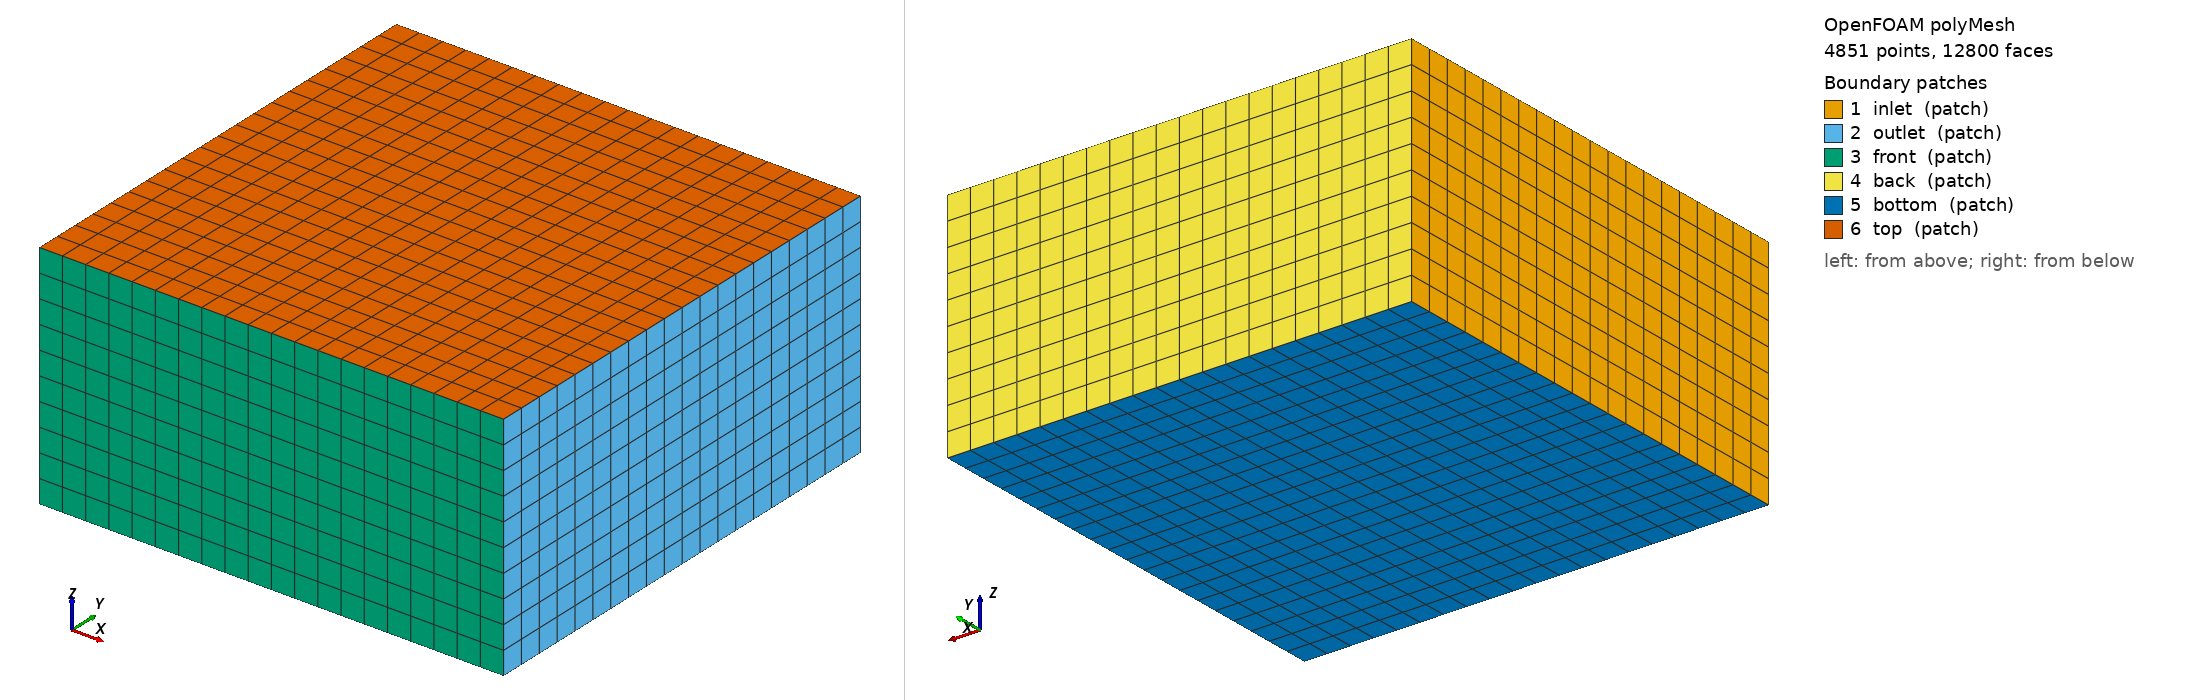

OpenFOAM case: the committed polyMesh, 4851 points, 12800 faces. Boundary patches (legend numbers): 1 inlet (patch), 2 outlet (patch), 3 front (patch), 4 back (patch), 5 bottom (patch), 6 top (patch). Left view from above one corner, right view from below the opposite corner. Boundary conditions: 6 field file(s) under 0/; 6 of 6 drawn patches have an entry in a shipped field file.

=== constant/polyMesh/boundary ===
/*--------------------------------*- C++ -*----------------------------------*\
  =========                 |
  \\      /  F ield         | OpenFOAM: The Open Source CFD Toolbox
   \\    /   O peration     | Website:  https://openfoam.org
    \\  /    A nd           | Version:  9
     \\/     M anipulation  |
\*---------------------------------------------------------------------------*/
FoamFile
{
    format      ascii;
    class       polyBoundaryMesh;
    location    "constant/polyMesh";
    object      boundary;
}
// * * * * * * * * * * * * * * * * * * * * * * * * * * * * * * * * * * * * * //

6
(
    inlet
    {
        type            patch;
        nFaces          200;
        startFace       11200;
    }
    outlet
    {
        type            patch;
        nFaces          200;
        startFace       11400;
    }
    front
    {
        type            patch;
        nFaces          200;
        startFace       11600;
    }
    back
    {
        type            patch;
        nFaces          200;
        startFace       11800;
    }
    bottom
    {
        type            patch;
        nFaces          400;
        startFace       12000;
    }
    top
    {
        type            patch;
        nFaces          400;
        startFace       12400;
    }
)

// ************************************************************************* //


=== system/blockMeshDict ===
FoamFile
{
    version     2.0;
    format      ascii;
    class       dictionary;
    object      blockMeshDict;
}

convertToMeters 1.0;

vertices
(
    (0 0 0)
    (10 0 0)
    (10 10 0)
    (0 10 0)
    (0 0 5)
    (10 0 5)
    (10 10 5)
    (0 10 5)
);

blocks
(
    hex (0 1 2 3 4 5 6 7) (20 20 10) simpleGrading (1 1 1)
);

edges
(
);

boundary
(
    inlet
    {
        type patch;
        faces ((0 4 7 3));
    }
    outlet
    {
        type patch;
        faces ((1 2 6 5));
    }
    front
    {
        type patch;
        faces ((0 1 5 4));
    }
    back
    {
        type patch;
        faces ((3 7 6 2));
    }
    bottom
    {
        type patch;
        faces ((0 3 2 1));
    }
    top
    {
        type patch;
        faces ((4 5 6 7));
    }
);

mergePatchPairs
(
);

=== system/controlDict ===
FoamFile
{
    version     2.0;
    format      ascii;
    class       dictionary;
    object      controlDict;
}

application     blastFoam;
startFrom       startTime;
startTime       0;
stopAt          endTime;
endTime         0.01;
deltaT          1e-7;
writeControl    timeStep;
writeInterval   100;
purgeWrite      0;
writeFormat     ascii;
writePrecision  6;
writeCompression off;
timeFormat      general;
timePrecision   6;
runTimeModifiable true;

functions
{
    probes
    {
        type probes;
        libs ("libsampling.so");
        writeControl timeStep;
        writeInterval 100;
        fields (p U);
        probeLocations ((1.5 1.5 0.5) (2 0 0));
    }
}

=== 0/T ===
FoamFile
{
    version     2.0;
    format      ascii;
    class       volScalarField;
    object      T;
}

dimensions      [0 0 0 1 0 0 0];

internalField   uniform 293;

boundaryField
{
    inlet
    {
        type            zeroGradient;
    }
    outlet
    {
        type            zeroGradient;
    }
    front
    {
        type            zeroGradient;
    }
    back
    {
        type            zeroGradient;
    }
    bottom
    {
        type            zeroGradient;
    }
    top
    {
        type            zeroGradient;
    }
    "(.*Wall.*|L_Wall)"
    {
        type            zeroGradient;
    }
    ".*"
    {
        type            zeroGradient;
    }
}

=== 0/alpha.Air ===
/*--------------------------------*- C++ -*----------------------------------*\
  =========                 |
  \\      /  F ield         | OpenFOAM: The Open Source CFD Toolbox
   \\    /   O peration     | Website:  https://openfoam.org
    \\  /    A nd           | Version:  9
     \\/     M anipulation  |
\*---------------------------------------------------------------------------*/
FoamFile
{
    format      ascii;
    class       volScalarField;
    location    "0";
    object      alpha.Air;
}
// * * * * * * * * * * * * * * * * * * * * * * * * * * * * * * * * * * * * * //

dimensions      [0 0 0 0 0 0 0];

internalField   nonuniform List<scalar> 
4000
(
1
0
0
0
0
1
1
1
1
1
1
1
1
1
1
1
1
1
1
1
0
0
0
0
0
0
1
1
1
1
1
1
1
1
1
1
1
1
1
1
0
0
0
0
0
0
1
1
1
1
1
1
1
1
1
1
1
1
1
1
0
0
0
0
0
0
1
1
1
1
1
1
1
1
1
1
1
1
1
1
0
0
0
0
0
0
1
1
1
1
1
1
1
1
1
1
1
1
1
1
1
0
0
0
0
1
1
1
1
1
1
1
1
1
1
1
1
1
1
1
1
1
1
1
1
1
1
1
1
1
1
1
1
1
1
1
1
1
1
1
1
1
1
1
1
1
1
1
1
1
1
1
1
1
1
1
1
1
1
1
1
1
1
1
1
1
1
1
1
1
1
1
1
1
1
1
1
1
1
1
1
1
1
1
1
1
1
1
1
1
1
1
1
1
1
1
1
1
1
1
1
1
1
1
1
1
1
1
1
1
1
1
1
1
1
1
1
1
1
1
1
1
1
1
1
1
1
1
1
1
1
1
1
1
1
1
1
1
1
1
1
1
1
1
1
1
1
1
1
1
1
1
1
1
1
1
1
1
1
1
1
1
1
1
1
1
1
1
1
1
1
1
1
1
1
1
1
1
1
1
1
1
1
1
1
1
1
1
1
1
1
1
1
1
1
1
1
1
1
1
1
1
1
1
1
1
1
1
1
1
1
1
1
1
1
1
1
1
1
1
1
1
1
1
1
1
1
1
1
1
1
1
1
1
1
1
1
1
1
1
1
1
1
1
1
1
1
1
1
1
1
1
1
1
1
1
1
1
1
1
1
1
1
1
1
1
1
1
1
1
1
1
1
1
1
1
1
1
1
1
1
1
1
1
1
1
1
1
1
1
1
1
1
1
1
1
1
1
1
1
1
0
0
0
0
1
1
1
1
1
1
1
1
1
1
1
1
1
1
1
0
0
0
0
0
0
1
1
1
1
1
1
1
1
1
1
1
1
1
1
0
0
0
0
0
0
1
1
1
1
1
1
1
1
1
1
1
1
1
1
0
0
0
0
0
0
1
1
1
1
1
1
1
1
1
1
1
1
1
1
0
0
0
0
0
0
1
1
1
1
1
1
1
1
1
1
1
1
1
1
1
0
0
0
0
1
1
1
1
1
1
1
1
1
1
1
1
1
1
1
1
1
1
1
1
1
1
1
1
1
1
1
1
1
1
1
1
1
1
1
1
1
1
1
1
1
1
1
1
1
1
1
1
1
1
1
1
1
1
1
1
1
1
1
1
1
1
1
1
1
1
1
1
1
1
1
1
1
1
1
1
1
1
1
1
1
1
1
1
1
1
1
1
1
1
1
1
1
1
1
1
1
1
1
1
1
1
1
1
1
1
1
1
1
1
1
1
1
1
1
1
1
1
1
1
1
1
1
1
1
1
1
1
1
1
1
1
1
1
1
1
1
1
1
1
1
1
1
1
1
1
1
1
1
1
1
1
1
1
1
1
1
1
1
1
1
1
1
1
1
1
1
1
1
1
1
1
1
1
1
1
1
1
1
1
1
1
1
1
1
1
1
1
1
1
1
1
1
1
1
1
1
1
1
1
1
1
1
1
1
1
1
1
1
1
1
1
1
1
1
1
1
1
1
1
1
1
1
1
1
1
1
1
1
1
1
1
1
1
1
1
1
1
1
1
1
1
1
1
1
1
1
1
1
1
1
1
1
1
1
1
1
1
1
1
1
1
1
1
1
1
1
1
1
1
1
1
1
1
1
1
1
1
1
1
1
1
1
1
1
1
1
1
1
1
1
1
1
1
1
1
1
1
1
1
1
1
1
1
1
1
1
1
1
1
1
1
1
1
1
1
1
1
1
1
1
1
1
1
1
1
1
1
1
1
1
1
1
1
1
1
1
1
1
1
1
1
1
1
1
1
1
1
1
1
1
1
1
1
1
1
1
1
1
1
1
1
1
1
1
1
1
1
1
1
1
1
1
1
1
1
1
1
1
1
1
1
1
1
1
1
1
1
1
1
1
1
1
1
1
1
1
1
1
1
1
1
1
1
1
1
1
1
1
1
1
1
1
1
1
1
1
1
1
1
1
1
1
1
1
1
1
1
1
1
1
1
1
1
1
1
1
1
1
1
1
1
1
1
1
1
1
1
1
1
1
1
1
1
1
1
1
1
1
1
1
1
1
1
1
1
1
1
1
1
1
1
1
1
1
1
1
1
1
1
1
1
1
1
1
1
1
1
1
1
1
1
1
1
1
1
1
1
1
1
1
1
1
1
1
1
1
1
1
1
1
1
1
1
1
1
1
1
1
1
1
1
1
1
1
1
1
1
1
1
1
1
1
1
1
1
1
1
1
1
1
1
1
1
1
1
1
1
1
1
1
1
1
1
1
1
1
1
1
1
1
1
1
1
1
1
1
1
1
1
1
1
1
1
1
1
1
1
1
1
1
1
1
1
1
1
1
1
1
1
1
1
1
1
1
1
1
1
1
1
1
1
1
1
1
1
1
1
1
1
1
1
1
1
1
1
1
1
1
1
1
1
1
1
1
1
1
1
1
1
1
1
1
1
1
1
1
1
1
1
1
1
1
1
1
1
1
1
1
1
1
1
1
1
1
1
1
1
1
1
1
1
1
1
1
1
1
1
1
1
1
1
1
1
1
1
1
1
1
1
1
1
1
1
1
1
1
1
1
1
1
1
1
1
1
1
1
1
1
1
1
1
1
1
1
1
1
1
1
1
1
1
1
1
1
1
1
1
1
1
1
1
1
1
1
1
1
1
1
1
1
1
1
1
1
1
1
1
1
1
1
1
1
1
1
1
1
1
1
1
1
1
1
1
1
1
1
1
1
1
1
1
1
1
1
1
1
1
1
1
1
1
1
1
1
1
1
1
1
1
1
1
1
1
1
1
1
1
1
1
1
1
1
1
1
1
1
1
1
1
1
1
1
1
1
1
1
1
1
1
1
1
1
1
1
1
1
1
1
1
1
1
1
1
1
1
1
1
1
1
1
1
1
1
1
1
1
1
1
1
1
1
1
1
1
1
1
1
1
1
1
1
1
1
1
1
1
1
1
1
1
1
1
1
1
1
1
1
1
1
1
1
1
1
1
1
1
1
1
1
1
1
1
1
1
1
1
1
1
1
1
1
1
1
1
1
1
1
1
1
1
1
1
1
1
1
1
1
1
1
1
1
1
1
1
1
1
1
1
1
1
1
1
1
1
1
1
1
1
1
1
1
1
1
1
1
1
1
1
1
1
1
1
1
1
1
1
1
1
1
1
1
1
1
1
1
1
1
1
1
1
1
1
1
1
1
1
1
1
1
1
1
1
1
1
1
1
1
1
1
1
1
1
1
1
1
1
1
1
1
1
1
1
1
1
1
1
1
1
1
1
1
1
1
1
1
1
1
1
1
1
1
1
1
1
1
1
1
1
1
1
1
1
1
1
1
1
1
1
1
1
1
1
1
1
1
1
1
1
1
1
1
1
1
1
1
1
1
1
1
1
1
1
1
1
1
1
1
1
1
1
1
1
1
1
1
1
1
1
1
1
1
1
1
1
1
1
1
1
1
1
1
1
1
1
1
1
1
1
1
1
1
1
1
1
1
1
1
1
1
1
1
1
1
1
1
1
1
1
1
1
1
1
1
1
1
1
1
1
1
1
1
1
1
1
1
1
1
1
1
1
1
1
1
1
1
1
1
1
1
1
1
1
1
1
1
1
1
1
1
1
1
1
1
1
1
1
1
1
1
1
1
1
1
1
1
1
1
1
1
1
1
1
1
1
1
1
1
1
1
1
1
1
1
1
1
1
1
1
1
1
1
1
1
1
1
1
1
1
1
1
1
1
1
1
1
1
1
1
1
1
1
1
1
1
1
1
1
1
1
1
1
1
1
1
1
1
1
1
1
1
1
1
1
1
1
1
1
1
1
1
1
1
1
1
1
1
1
1
1
1
1
1
1
1
1
1
1
1
1
1
1
1
1
1
1
1
1
1
1
1
1
1
1
1
1
1
1
1
1
1
1
1
1
1
1
1
1
1
1
1
1
1
1
1
1
1
1
1
1
1
1
1
1
1
1
1
1
1
1
1
1
1
1
1
1
1
1
1
1
1
1
1
1
1
1
1
1
1
1
1
1
1
1
1
1
1
1
1
1
1
1
1
1
1
1
1
1
1
1
1
1
1
1
1
1
1
1
1
1
1
1
1
1
1
1
1
1
1
1
1
1
1
1
1
1
1
1
1
1
1
1
1
1
1
1
1
1
1
1
1
1
1
1
1
1
1
1
1
1
1
1
1
1
1
1
1
1
1
1
1
1
1
1
1
1
1
1
1
1
1
1
1
1
1
1
1
1
1
1
1
1
1
1
1
1
1
1
1
1
1
1
1
1
1
1
1
1
1
1
1
1
1
1
1
1
1
1
1
1
1
1
1
1
1
1
1
1
1
1
1
1
1
1
1
1
1
1
1
1
1
1
1
1
1
1
1
1
1
1
1
1
1
1
1
1
1
1
1
1
1
1
1
1
1
1
1
1
1
1
1
1
1
1
1
1
1
1
1
1
1
1
1
1
1
1
1
1
1
1
1
1
1
1
1
1
1
1
1
1
1
1
1
1
1
1
1
1
1
1
1
1
1
1
1
1
1
1
1
1
1
1
1
1
1
1
1
1
1
1
1
1
1
1
1
1
1
1
1
1
1
1
1
1
1
1
1
1
1
1
1
1
1
1
1
1
1
1
1
1
1
1
1
1
1
1
1
1
1
1
1
1
1
1
1
1
1
1
1
1
1
1
1
1
1
1
1
1
1
1
1
1
1
1
1
1
1
1
1
1
1
1
1
1
1
1
1
1
1
1
1
1
1
1
1
1
1
1
1
1
1
1
1
1
1
1
1
1
1
1
1
1
1
1
1
1
1
1
1
1
1
1
1
1
1
1
1
1
1
1
1
1
1
1
1
1
1
1
1
1
1
1
1
1
1
1
1
1
1
1
1
1
1
1
1
1
1
1
1
1
1
1
1
1
1
1
1
1
1
1
1
1
1
1
1
1
1
1
1
1
1
1
1
1
1
1
1
1
1
1
1
1
1
1
1
1
1
1
1
1
1
1
1
1
1
1
1
1
1
1
1
1
1
1
1
1
1
1
1
1
1
1
1
1
1
1
1
1
1
1
1
1
1
1
1
1
1
1
1
1
1
1
1
1
1
1
1
1
1
1
1
1
1
1
1
1
1
1
1
1
1
1
1
1
1
1
1
1
1
1
1
1
1
1
1
1
1
1
1
1
1
1
1
1
1
1
1
1
1
1
1
1
1
1
1
1
1
1
1
1
1
1
1
1
1
1
1
1
1
1
1
1
1
1
1
1
1
1
1
1
1
1
1
1
1
1
1
1
1
1
1
1
1
1
1
1
1
1
1
1
1
1
1
1
1
1
1
1
1
1
1
1
1
1
1
1
1
1
1
1
1
1
1
1
1
1
1
1
1
1
1
1
1
1
1
1
1
1
1
1
1
1
1
1
1
1
1
1
1
1
1
1
1
1
1
1
1
1
1
1
1
1
1
1
1
1
1
1
1
1
1
1
1
1
1
1
1
1
1
1
1
1
1
1
1
1
1
1
1
1
1
1
1
1
1
1
1
1
1
1
1
1
1
1
1
1
1
1
1
1
1
1
1
1
1
1
1
1
1
1
1
1
1
1
1
1
1
1
1
1
1
1
1
1
1
1
1
1
1
1
1
1
1
1
1
1
1
1
1
1
1
1
1
1
1
1
1
1
1
1
1
1
1
1
1
1
1
1
1
1
1
1
1
1
1
1
1
1
1
1
1
1
1
1
1
1
1
1
1
1
1
1
1
1
1
1
1
1
1
1
1
1
1
1
1
1
1
1
1
1
1
1
1
1
1
1
1
1
1
1
1
1
1
1
1
1
1
1
1
1
1
1
1
1
1
1
1
1
1
1
1
1
1
1
1
1
1
1
1
1
1
1
1
1
1
1
1
1
1
1
1
1
1
1
1
1
1
1
1
1
1
1
1
1
1
1
1
1
1
1
1
1
1
1
1
1
1
1
1
1
1
1
1
1
1
1
1
1
1
1
1
1
1
1
1
1
1
1
1
1
1
1
1
1
1
1
1
1
1
1
1
1
1
1
1
1
1
1
1
1
1
1
1
1
1
1
1
1
1
1
1
1
1
1
1
1
1
1
1
1
1
1
1
1
1
1
1
1
1
1
1
1
1
1
1
1
1
1
1
1
1
1
1
1
1
1
1
1
1
1
1
1
1
1
1
1
1
1
1
1
1
1
1
1
1
1
1
1
1
1
1
1
1
1
1
1
1
1
1
1
1
1
1
1
1
1
1
1
1
1
1
1
1
1
1
1
1
1
1
1
1
1
1
1
1
1
1
1
1
1
1
1
1
1
1
1
1
1
1
1
1
1
1
1
1
1
1
1
1
1
1
1
1
1
1
1
1
1
1
1
1
1
1
1
1
1
1
1
1
1
1
1
1
1
1
1
1
1
1
1
1
1
1
1
1
1
1
1
1
1
1
1
1
1
1
1
1
1
1
1
1
1
1
1
1
1
1
1
1
1
1
1
1
1
1
1
1
1
1
1
1
1
1
1
1
1
1
1
1
1
1
1
1
1
1
1
1
1
1
1
1
1
1
1
1
1
1
1
1
1
1
1
1
1
1
1
1
1
1
1
1
1
1
1
1
1
1
1
1
1
1
1
1
1
1
1
1
1
1
1
1
1
1
1
1
1
1
1
1
1
1
1
1
1
1
1
1
1
1
1
1
1
1
1
1
1
1
1
1
1
1
1
1
1
1
1
1
1
1
1
1
1
1
1
1
1
1
1
1
1
1
1
1
1
1
1
1
1
1
1
1
1
1
1
1
1
1
1
1
1
1
1
1
1
1
1
1
1
1
1
1
1
1
1
1
1
1
1
1
1
1
1
1
1
1
1
1
1
1
1
1
1
1
1
1
1
1
1
1
1
1
1
1
1
1
1
1
1
1
1
1
1
1
1
1
1
1
1
1
1
1
1
1
1
1
1
1
1
1
1
1
1
1
1
1
1
1
1
1
1
1
1
1
1
1
1
1
1
1
1
1
1
1
1
1
1
1
1
1
1
1
1
1
1
1
1
1
1
1
1
1
1
1
1
1
1
1
1
1
1
1
1
1
1
1
1
1
1
1
1
1
1
1
1
1
1
1
1
1
1
1
1
1
1
1
1
1
1
1
1
1
1
1
1
1
1
1
1
1
1
1
1
1
1
1
1
1
1
1
1
1
1
1
1
1
1
1
1
1
1
1
1
1
1
1
1
1
1
1
1
1
1
1
1
1
1
1
1
1
1
1
1
1
1
1
1
1
1
1
1
1
1
1
1
1
1
1
1
1
1
1
1
1
1
1
1
1
1
1
1
1
1
1
1
1
1
1
1
1
1
1
1
1
1
1
1
1
1
1
1
1
1
1
1
1
1
1
1
1
1
1
1
1
1
1
1
1
1
1
1
1
1
1
1
1
1
1
1
1
1
1
1
1
1
1
1
1
1
1
1
1
1
1
1
1
1
1
1
1
1
1
1
1
1
1
1
1
1
1
1
1
1
1
1
1
1
1
1
1
1
1
1
1
1
1
1
1
1
1
1
1
1
1
1
1
1
1
1
1
1
1
1
1
1
1
1
1
1
1
1
1
1
1
1
1
1
1
1
1
1
1
1
1
1
1
1
1
1
1
1
1
1
1
1
1
1
1
1
1
1
1
1
1
1
1
1
1
1
1
1
1
1
1
1
1
1
1
1
1
1
1
1
1
1
1
1
1
1
1
1
1
1
1
1
1
1
1
1
1
1
1
1
1
1
1
1
1
1
1
1
1
1
1
1
1
1
1
1
1
1
1
1
1
1
1
1
1
1
1
1
1
1
1
1
1
1
1
1
1
1
1
1
1
1
1
1
1
1
1
1
1
1
1
1
1
1
1
1
1
1
1
1
1
1
1
1
1
1
1
1
1
1
1
1
1
1
1
1
1
1
1
1
1
1
1
1
1
1
1
1
1
1
1
1
1
1
1
1
1
1
1
1
1
1
1
1
1
1
1
1
1
1
1
1
1
1
1
1
1
1
1
1
1
1
1
1
1
1
1
1
1
1
1
1
1
1
1
1
1
1
1
1
1
1
1
1
1
1
1
1
1
1
1
1
1
1
1
1
1
1
1
1
1
1
1
1
1
1
1
1
1
1
1
1
1
1
1
1
1
1
1
1
1
1
1
1
1
1
1
1
1
1
1
1
1
1
1
1
1
1
1
1
1
1
1
1
1
1
1
1
1
1
1
1
1
1
1
1
1
1
1
1
1
1
1
1
1
1
1
1
1
1
1
1
1
1
1
1
1
1
1
1
1
1
1
1
1
1
1
1
1
1
1
1
1
1
1
1
1
1
1
1
1
1
1
1
1
1
1
1
1
1
1
1
1
1
1
1
1
1
1
1
1
1
1
1
1
1
1
1
1
1
1
1
1
1
1
1
1
1
1
1
1
1
1
1
1
1
1
1
1
1
1
1
1
1
1
1
1
1
1
1
1
1
1
1
1
1
1
1
1
1
1
1
1
1
1
1
1
1
1
1
1
1
1
1
1
1
1
1
1
1
1
1
1
1
1
1
1
1
1
1
1
1
1
1
1
1
1
1
1
1
1
1
1
1
1
1
1
1
1
1
1
1
1
1
1
1
1
1
1
1
1
1
1
1
1
1
1
1
1
1
1
1
1
1
1
1
1
1
1
1
1
1
1
1
1
1
1
1
1
1
1
1
1
1
1
1
1
1
1
1
1
1
1
1
1
1
1
1
1
1
1
1
1
1
1
1
1
1
1
1
1
1
1
1
1
1
1
1
1
1
1
1
1
1
1
1
1
1
1
1
1
1
1
1
1
1
1
1
1
1
1
1
1
1
1
1
1
1
1
1
1
1
1
1
1
1
1
1
1
1
1
1
1
1
1
1
1
1
1
1
1
1
1
)
;

boundaryField
{
    inlet
    {
        type            zeroGradient;
    }
    outlet
    {
        type            zeroGradient;
    }
    front
    {
        type            zeroGradient;
    }
    back
    {
        type            zeroGradient;
    }
    bottom
    {
        type            zeroGradient;
    }
    top
    {
        type            zeroGradient;
    }
}


// ************************************************************************* //


=== 0/p ===
FoamFile
{
    version     2.0;
    format      ascii;
    class       volScalarField;
    object      p;
}

dimensions      [1 -1 -2 0 0 0 0];

internalField   uniform 101325;

boundaryField
{
    inlet
    {
        type            zeroGradient;
    }
    outlet
    {
        type            zeroGradient;
    }
    front
    {
        type            zeroGradient;
    }
    back
    {
        type            zeroGradient;
    }
    bottom
    {
        type            zeroGradient;
    }
    top
    {
        type            zeroGradient;
    }
    "(.*Wall.*|L_Wall)"
    {
        type            zeroGradient;
    }
    ".*"
    {
        type            zeroGradient;
    }
}

=== 0/rho.Air ===
FoamFile
{
    version     2.0;
    format      ascii;
    class       volScalarField;
    object      rho.Air;
}

dimensions      [1 -3 0 0 0 0 0];

internalField   uniform 1.225;

boundaryField
{
    inlet
    {
        type            zeroGradient;
    }
    outlet
    {
        type            zeroGradient;
    }
    front
    {
        type            zeroGradient;
    }
    back
    {
        type            zeroGradient;
    }
    bottom
    {
        type            zeroGradient;
    }
    top
    {
        type            zeroGradient;
    }
    "(.*Wall.*|L_Wall)"
    {
        type            zeroGradient;
    }
    ".*"
    {
        type            zeroGradient;
    }
}

Also in the case, not shown: 0/alpha.C4 (9133 bytes, source omitted); 0/e (29063 bytes, source omitted); constant/polyMesh/faces (numeric list); constant/polyMesh/neighbour (numeric list); constant/polyMesh/owner (numeric list); constant/polyMesh/points (numeric list).
